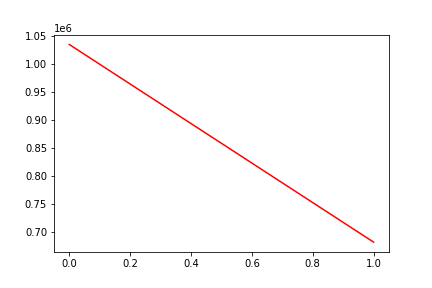

The file beside this chart, header and first rows:
, date, assets
0, 0, 1035304
1, 20200220, 682498
